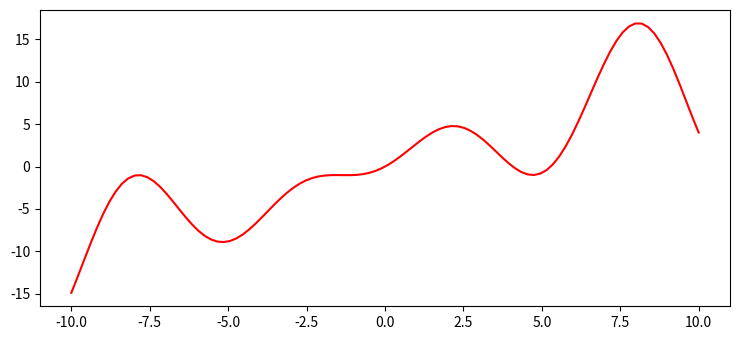

This figure's Python source:
#!/usr/bin/env python3.12
import numpy as np
from matplotlib import pyplot as plt

plt.rcParams["figure.figsize"] = [7.50, 3.50]
plt.rcParams["figure.autolayout"] = True

def f(x):
   return np.sin(x) + x + x * np.sin(x)

x = np.linspace(-10, 10, 100)

plt.plot(x, f(x), color='red')

plt.show()
